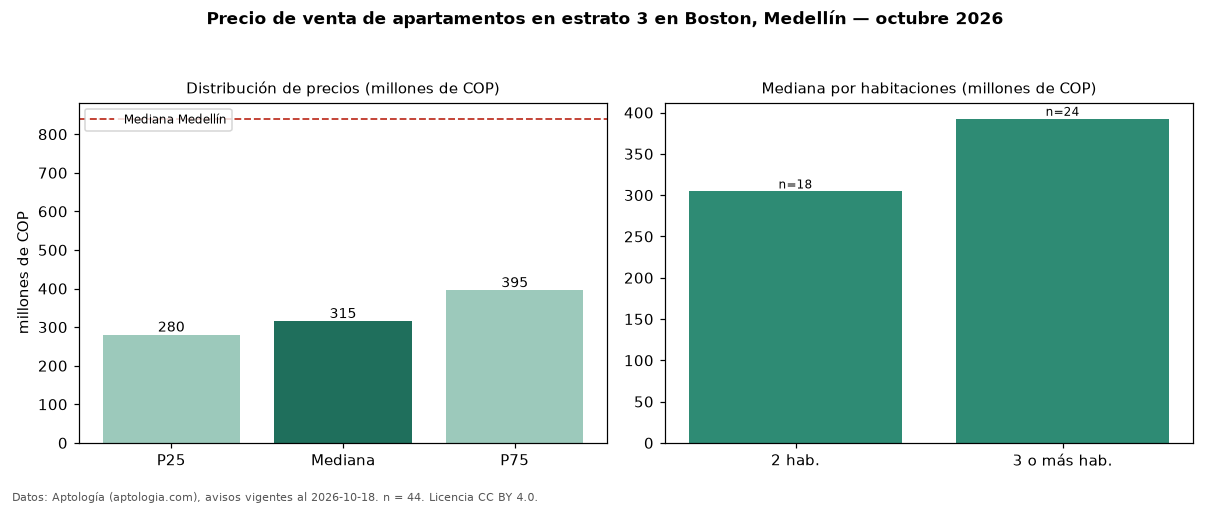

The file beside this chart, header and first rows:
seccion, metrica, valor, moneda, n
filtro, estrato, 3, , 44
precio, p25, 280000000, COP, 44
precio, mediana, 315000000, COP, 44
precio, p75, 395000000, COP, 44
precio, minimo, 230000000, COP, 44
precio, maximo, 1580000000, COP, 44
m2, mediana_precio_m2, 4893617, COP, 41
m2, area_mediana_m2, 67.5, m2, 41
banos, mediana_banos, 2.0, , 
estrato, estrato_mas_frecuente, 3, , 44
habitaciones, 2, 304500000, COP, 18
habitaciones, 3+, 392500000, COP, 24
ciudad, mediana_ciudad_referencia, 840000000, COP, 
ciudad, mediana_m2_ciudad, 7500000, COP, 
fuente, fecha_datos, 2026-10-18, , 
fuente, atribucion, https://www.aptologia.com/venta/medellin…, , 
fuente, licencia, CC BY 4.0, , 
